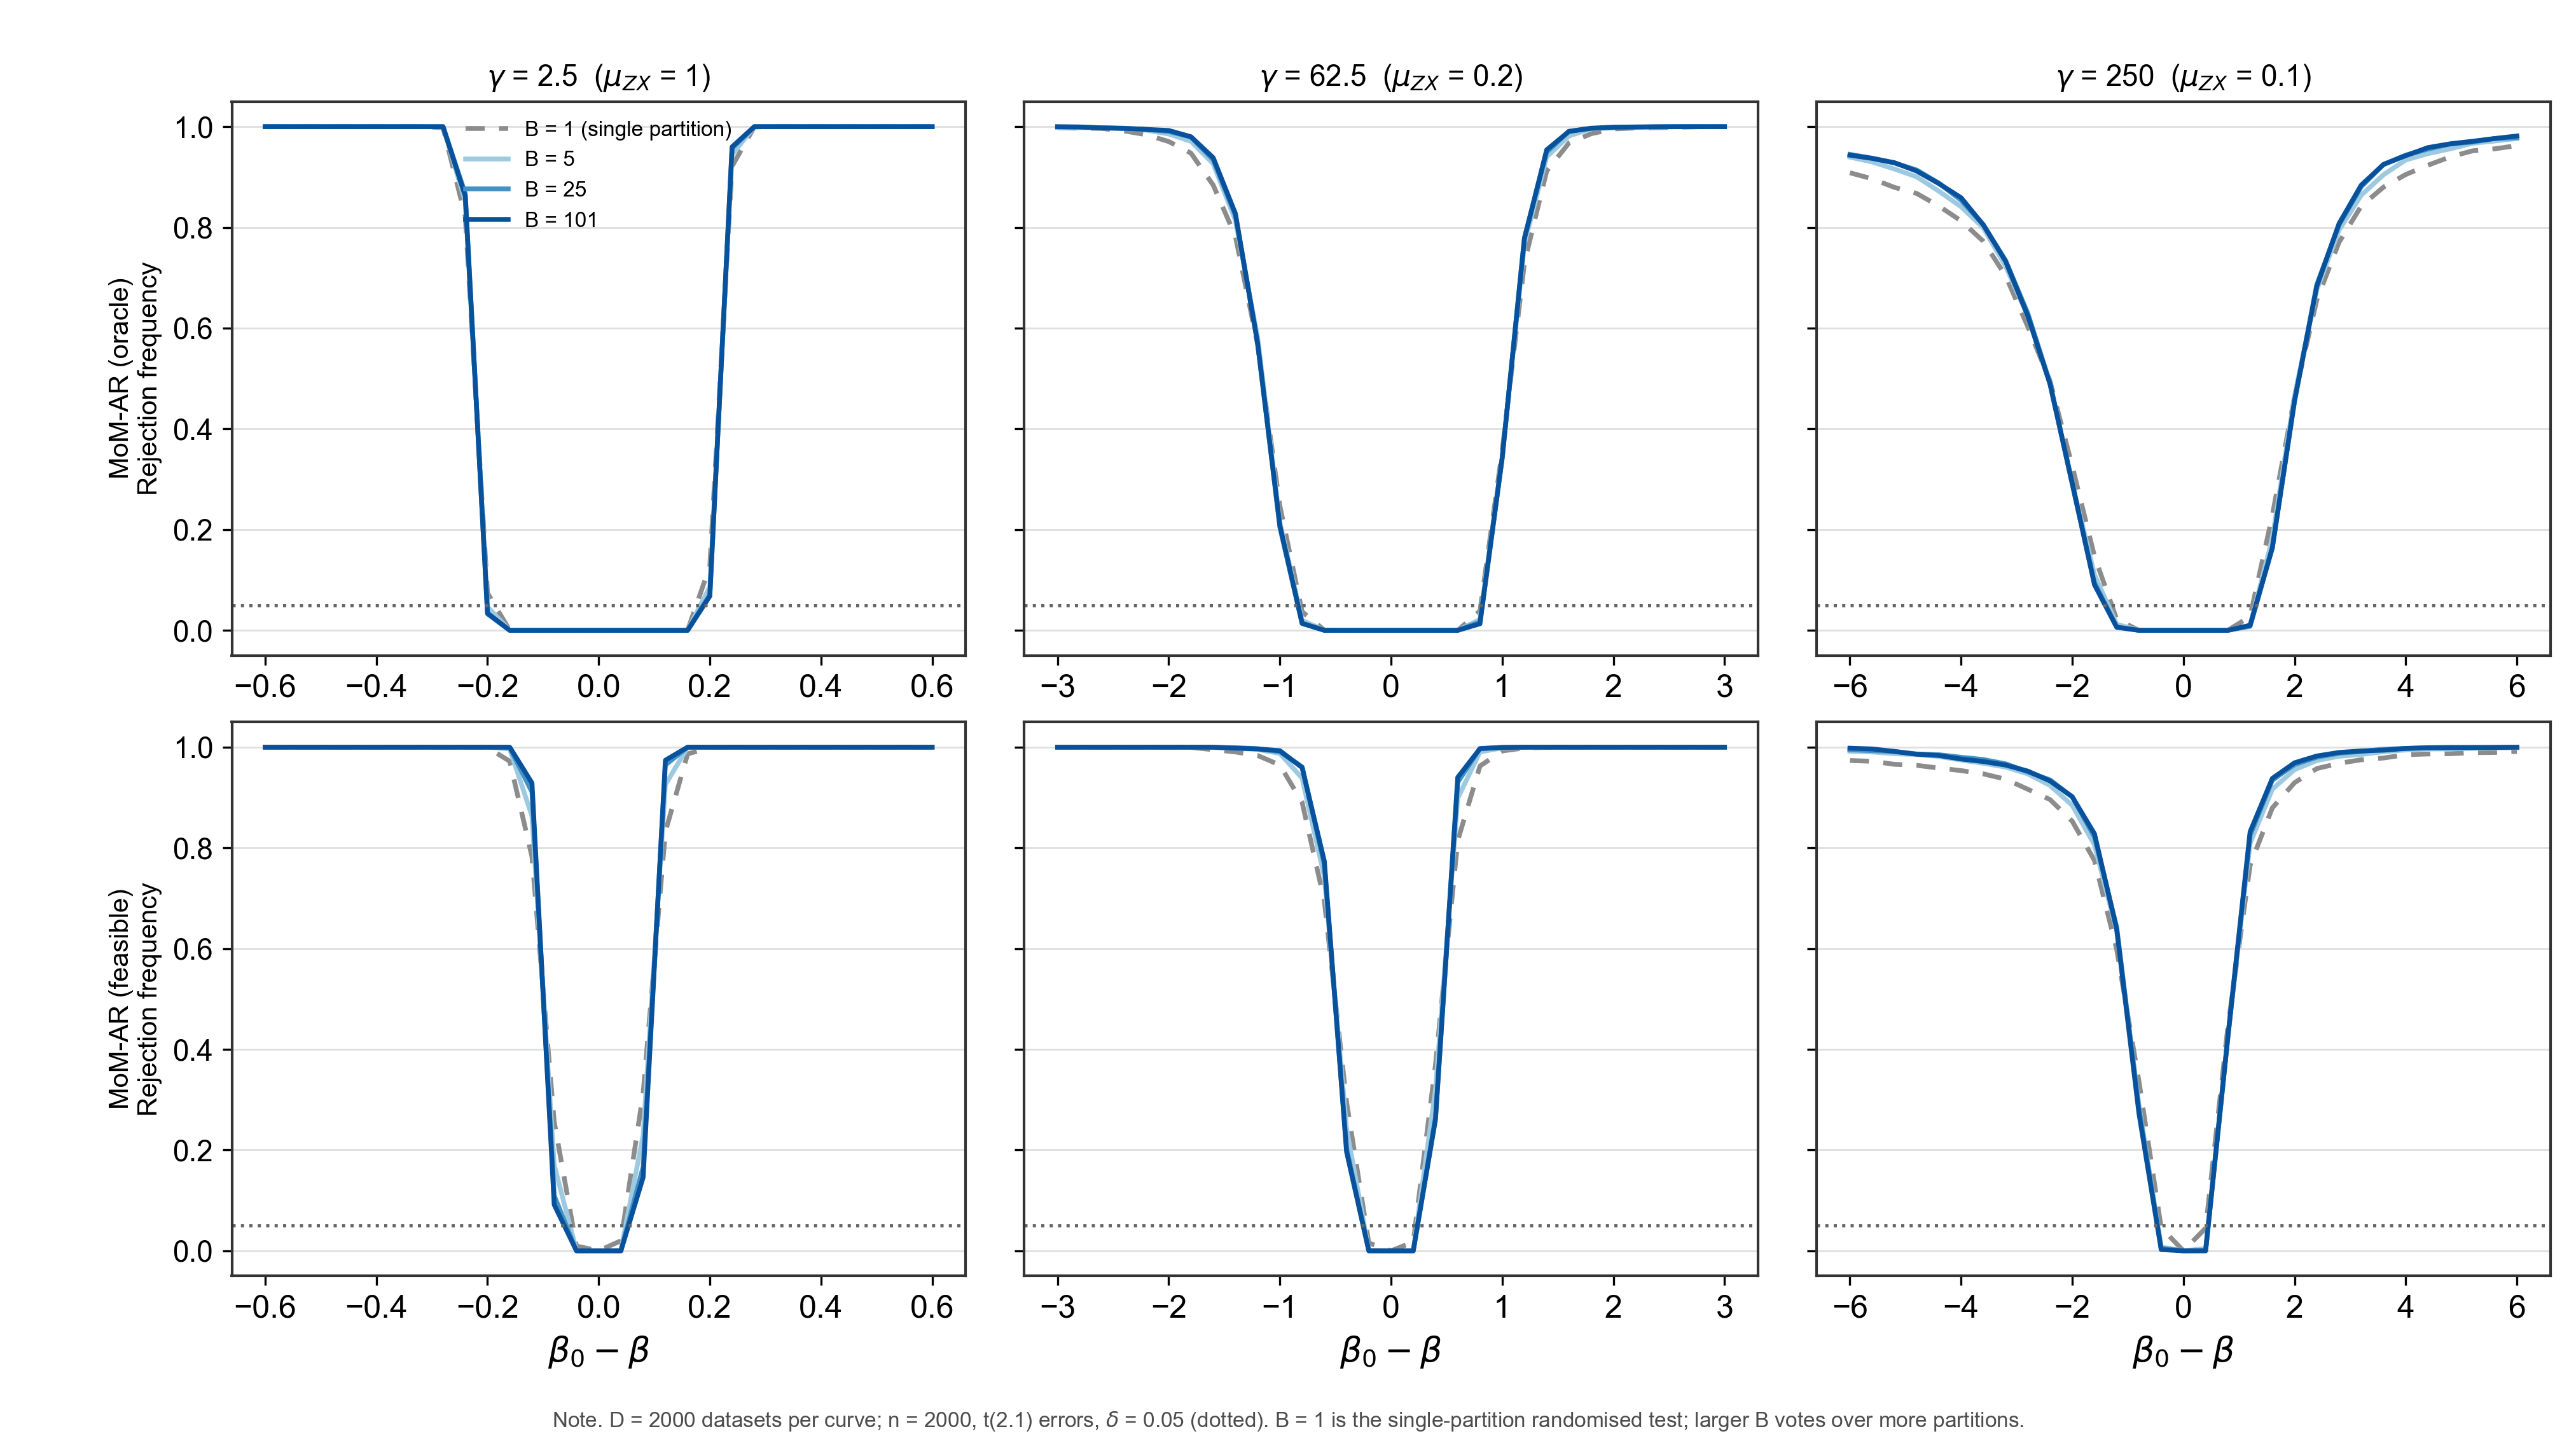

Source data for this figure (header and first rows):
mu, gamma, test, B, beta0_minus_beta, rejection_rate
1.0, 2.5, MoM-AR (oracle), 1, -0.6, 1.0
1.0, 2.5, MoM-AR (oracle), 1, -0.56, 1.0
1.0, 2.5, MoM-AR (oracle), 1, -0.52, 1.0
1.0, 2.5, MoM-AR (oracle), 1, -0.48, 1.0
1.0, 2.5, MoM-AR (oracle), 1, -0.44, 1.0
1.0, 2.5, MoM-AR (oracle), 1, -0.4, 1.0
1.0, 2.5, MoM-AR (oracle), 1, -0.36, 1.0
1.0, 2.5, MoM-AR (oracle), 1, -0.32, 1.0
1.0, 2.5, MoM-AR (oracle), 1, -0.28, 0.998
1.0, 2.5, MoM-AR (oracle), 1, -0.24, 0.822
1.0, 2.5, MoM-AR (oracle), 1, -0.2, 0.074
1.0, 2.5, MoM-AR (oracle), 1, -0.16, 0.0
1.0, 2.5, MoM-AR (oracle), 1, -0.12, 0.0
1.0, 2.5, MoM-AR (oracle), 1, -0.08, 0.0
1.0, 2.5, MoM-AR (oracle), 1, -0.04, 0.0
1.0, 2.5, MoM-AR (oracle), 1, 0.0, 0.0
1.0, 2.5, MoM-AR (oracle), 1, 0.04, 0.0
1.0, 2.5, MoM-AR (oracle), 1, 0.08, 0.0
1.0, 2.5, MoM-AR (oracle), 1, 0.12, 0.0
1.0, 2.5, MoM-AR (oracle), 1, 0.16, 0.0
1.0, 2.5, MoM-AR (oracle), 1, 0.2, 0.1275
1.0, 2.5, MoM-AR (oracle), 1, 0.24, 0.9215
1.0, 2.5, MoM-AR (oracle), 1, 0.28, 0.9995
1.0, 2.5, MoM-AR (oracle), 1, 0.32, 1.0
1.0, 2.5, MoM-AR (oracle), 1, 0.36, 1.0
1.0, 2.5, MoM-AR (oracle), 1, 0.4, 1.0
1.0, 2.5, MoM-AR (oracle), 1, 0.44, 1.0
1.0, 2.5, MoM-AR (oracle), 1, 0.48, 1.0
1.0, 2.5, MoM-AR (oracle), 1, 0.52, 1.0
1.0, 2.5, MoM-AR (oracle), 1, 0.56, 1.0
1.0, 2.5, MoM-AR (oracle), 1, 0.6, 1.0
1.0, 2.5, MoM-AR (oracle), 5, -0.6, 1.0
1.0, 2.5, MoM-AR (oracle), 5, -0.56, 1.0
1.0, 2.5, MoM-AR (oracle), 5, -0.52, 1.0
1.0, 2.5, MoM-AR (oracle), 5, -0.48, 1.0
1.0, 2.5, MoM-AR (oracle), 5, -0.44, 1.0
1.0, 2.5, MoM-AR (oracle), 5, -0.4, 1.0
1.0, 2.5, MoM-AR (oracle), 5, -0.36, 1.0
1.0, 2.5, MoM-AR (oracle), 5, -0.32, 1.0
1.0, 2.5, MoM-AR (oracle), 5, -0.28, 0.9995
1.0, 2.5, MoM-AR (oracle), 5, -0.24, 0.8515
1.0, 2.5, MoM-AR (oracle), 5, -0.2, 0.0465
1.0, 2.5, MoM-AR (oracle), 5, -0.16, 0.0
1.0, 2.5, MoM-AR (oracle), 5, -0.12, 0.0
1.0, 2.5, MoM-AR (oracle), 5, -0.08, 0.0
1.0, 2.5, MoM-AR (oracle), 5, -0.04, 0.0
1.0, 2.5, MoM-AR (oracle), 5, 0.0, 0.0
1.0, 2.5, MoM-AR (oracle), 5, 0.04, 0.0
1.0, 2.5, MoM-AR (oracle), 5, 0.08, 0.0
1.0, 2.5, MoM-AR (oracle), 5, 0.12, 0.0
1.0, 2.5, MoM-AR (oracle), 5, 0.16, 0.0
1.0, 2.5, MoM-AR (oracle), 5, 0.2, 0.0865
1.0, 2.5, MoM-AR (oracle), 5, 0.24, 0.9445
1.0, 2.5, MoM-AR (oracle), 5, 0.28, 1.0
1.0, 2.5, MoM-AR (oracle), 5, 0.32, 1.0
1.0, 2.5, MoM-AR (oracle), 5, 0.36, 1.0
1.0, 2.5, MoM-AR (oracle), 5, 0.4, 1.0
1.0, 2.5, MoM-AR (oracle), 5, 0.44, 1.0
1.0, 2.5, MoM-AR (oracle), 5, 0.48, 1.0
1.0, 2.5, MoM-AR (oracle), 5, 0.52, 1.0
... 1,676 more rows
